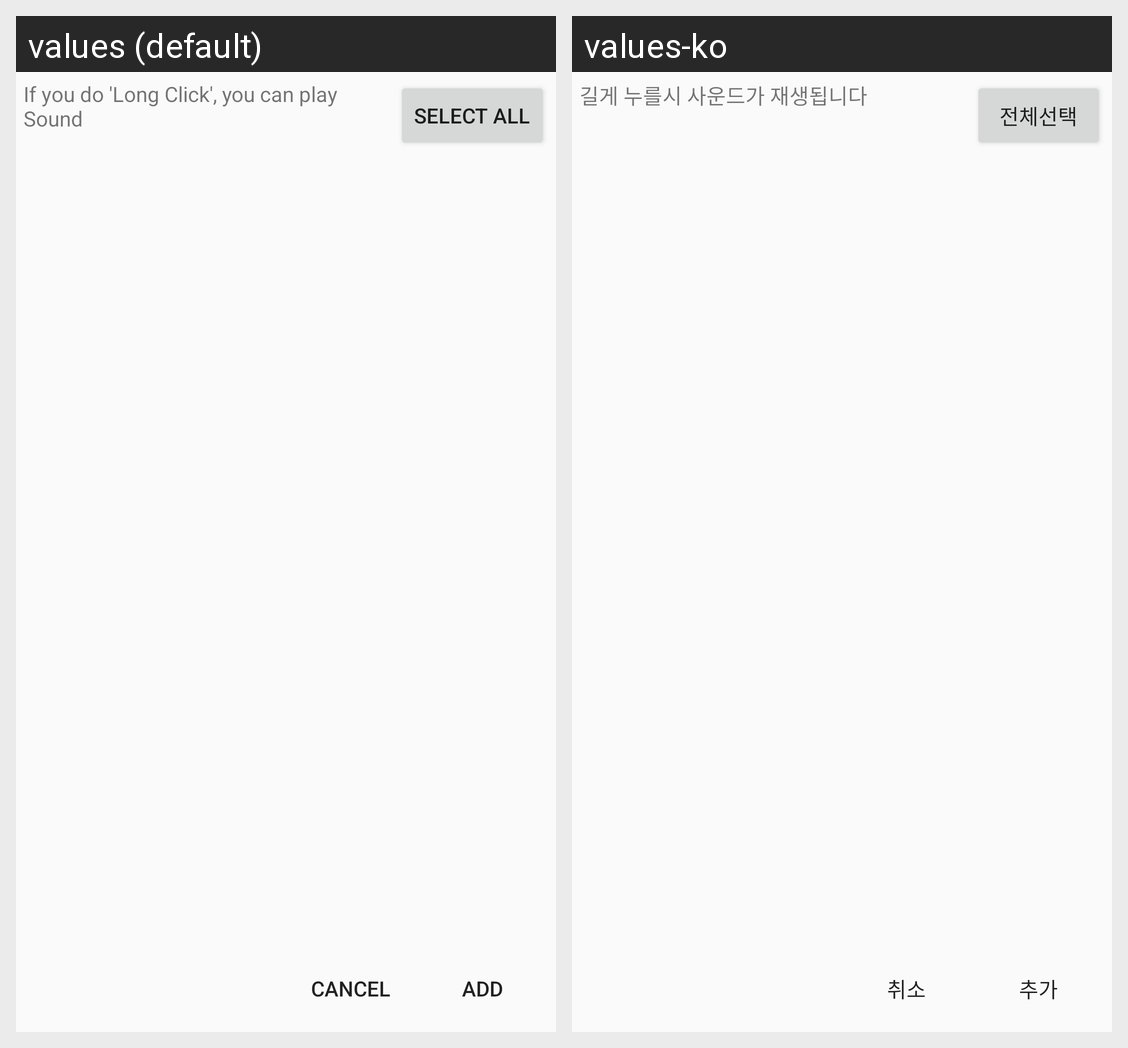

The same Android screen rendered under two of its app's locales, left to right. List the strings drawn on it with the default value and each locale's translation.
Android screen res/layout/fragdial_sound.xml rendered under 2 locales, left to right: values (default), values-ko. Device: Nexus 5 (rendered at 1080×1920; each locale shown at half size, 540×960, under a caption strip naming it); theme AppTheme.
Strings drawn on this screen, with the default value and each locale's value (text and hints the layout hard-codes, and strings that could not be matched under every locale, appear in the picture but are not listed):

DialFrag_Sound_play
  values: If you do 'Long Click', you can play Sound
  values-ko: 길게 누를시 사운드가 재생됩니다

DialFrag_Select_all
  values: Select All
  values-ko: 전체선택

DialFrag_Sound_no
  values: Cancel
  values-ko: 취소

DialFrag_Sound_ok
  values: Add
  values-ko: 추가
